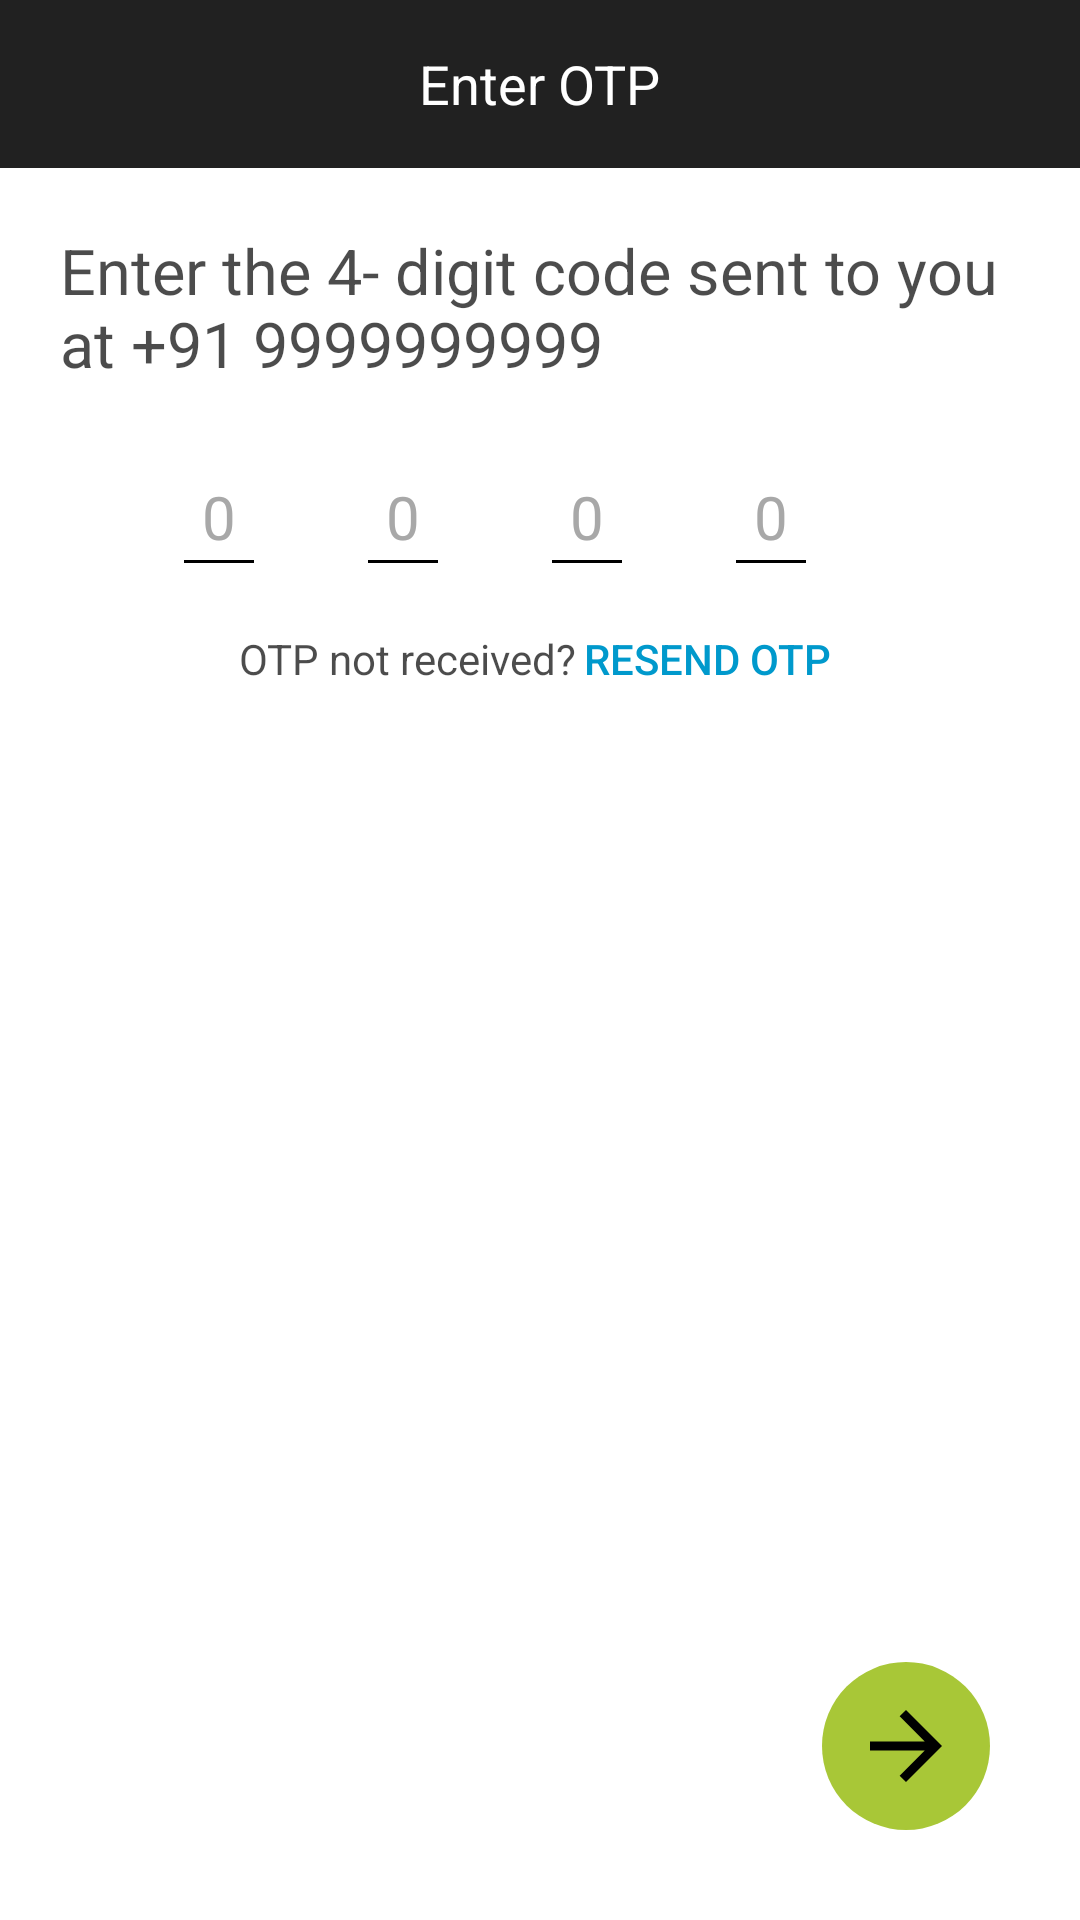

Layout XML and referenced resources for this Android screen:
<!-- AndroidManifest.xml: application theme AppTheme -->
<!-- res/layout/activity_otp.xml -->
<?xml version="1.0" encoding="utf-8"?>
<RelativeLayout xmlns:android="http://schemas.android.com/apk/res/android"
    xmlns:app="http://schemas.android.com/apk/res-auto"
    xmlns:tools="http://schemas.android.com/tools"
    android:layout_width="match_parent"
    android:layout_height="match_parent"
    android:background="@android:color/white">

    <android.support.design.widget.AppBarLayout
        android:id="@+id/activity_entermobile_appbarlayout"
        android:layout_width="match_parent"
        android:layout_height="wrap_content"
        android:theme="@style/AppTheme.AppBarOverlay">

        <RelativeLayout
            android:layout_width="match_parent"
            android:layout_height="wrap_content"
            android:theme="@style/AppTheme.AppBarOverlay">

            <android.support.v7.widget.Toolbar
                android:id="@+id/activity_enterotp_toolbar"
                android:layout_width="match_parent"
                android:layout_height="?attr/actionBarSize"
                android:background="@color/colorPrimary"
                app:popupTheme="@style/AppTheme.PopupOverlay" />

            <TextView
                android:layout_width="wrap_content"
                android:layout_height="wrap_content"
                android:layout_centerInParent="true"
                android:text="@string/EnterOTP"
                android:textColor="@color/colorWhite"
                android:textSize="18sp" />

        </RelativeLayout>
    </android.support.design.widget.AppBarLayout>

    <TextView
        android:id="@+id/activity_entermobile_textview"
        android:layout_width="match_parent"
        android:layout_height="wrap_content"
        android:layout_below="@+id/activity_entermobile_appbarlayout"
        android:layout_margin="20dp"
        android:text="@string/PleaseEnterOTP"
        android:textColor="@color/colorBlackEighty"
        android:textSize="21sp" />

    <LinearLayout
        android:id="@+id/activity_entermobile_editText"
        android:layout_width="match_parent"
        android:layout_height="wrap_content"
        android:layout_below="@+id/activity_entermobile_textview"
        android:gravity="center"
        android:orientation="horizontal"
        android:weightSum="4">

        <EditText
            android:id="@+id/activity_otp_et1"
            android:layout_width="wrap_content"
            android:layout_height="wrap_content"
            android:layout_marginRight="30dp"
            android:hint="@string/zero"
            android:inputType="number"
            android:maxLength="1"
            android:padding="10dp"
            android:textColorHint="@color/hintcolor"
            android:textSize="20sp" />

        <EditText
            android:id="@+id/activity_otp_et2"
            android:layout_width="wrap_content"
            android:layout_height="wrap_content"
            android:layout_marginRight="30dp"
            android:hint="@string/zero"
            android:inputType="number"
            android:maxLength="1"
            android:padding="10dp"
            android:textColorHint="@color/hintcolor"
            android:textSize="20sp" />

        <EditText
            android:id="@+id/activity_otp_et3"
            android:layout_width="wrap_content"
            android:layout_height="wrap_content"
            android:layout_marginRight="30dp"
            android:hint="@string/zero"
            android:inputType="number"
            android:maxLength="1"
            android:padding="10dp"
            android:textColorHint="@color/hintcolor"
            android:textSize="20sp" />

        <EditText
            android:id="@+id/activity_otp_et4"
            android:layout_width="wrap_content"
            android:layout_height="wrap_content"
            android:layout_marginRight="30dp"
            android:hint="@string/zero"
            android:inputType="number"
            android:maxLength="1"
            android:padding="10dp"
            android:textColorHint="@color/hintcolor"
            android:textSize="20sp" />

    </LinearLayout>

    <LinearLayout
        android:layout_width="match_parent"
        android:layout_height="wrap_content"
        android:layout_below="@+id/activity_entermobile_editText"
        android:layout_marginTop="@dimen/dimen_5dp"
        android:gravity="center"
        android:orientation="horizontal">

        <TextView
            android:layout_width="wrap_content"
            android:layout_height="match_parent"
            android:gravity="center"
            android:padding="@dimen/dimen_5dp"
            android:text="OTP not received?"
            android:textColor="@color/colorBlackEighty" />

        <Button
            android:id="@+id/activity_enterotp_btn_resendOTP"
            android:layout_width="wrap_content"
            android:layout_height="match_parent"
            android:background="@color/transparent"
            android:text="Resend OTP"
            android:textColor="@android:color/holo_blue_dark" />
    </LinearLayout>

    <ImageView
        android:id="@+id/activity_enterotp_iv_forward"
        android:layout_width="wrap_content"
        android:layout_height="wrap_content"
        android:layout_alignParentBottom="true"
        android:layout_alignParentRight="true"
        android:layout_margin="30dp"
        android:clipToPadding="false"
        android:elevation="20dp"
        android:src="@drawable/circular_arrow_forward" />
</RelativeLayout>
<!-- resources referenced by this layout -->
<resources>
  <color name="colorBlackEighty">#B3000000</color>
  <color name="colorPrimary">#212121</color>
  <color name="colorWhite">#ffffff</color>
  <color name="hintcolor">#a8a8a8</color>
  <!-- drawable circular_arrow_forward (drawable) -->
  <?xml version="1.0" encoding="utf-8"?>
  <layer-list xmlns:android="http://schemas.android.com/apk/res/android">
      <item>
          <shape android:shape="oval">
              <solid android:color="#a8c737"/>
          </shape>
      </item>
      <item
          android:drawable="@drawable/ic_arrow_forward_black_36dp"
          android:bottom="10dp"
          android:left="10dp"
          android:right="10dp"
          android:top="10dp"/>
  </layer-list>
  <string name="EnterOTP">Enter OTP</string>
  <string name="PleaseEnterOTP">Enter the 4- digit code sent to you at +91 9999999999</string>
  <string name="zero">0</string>
  <style name="AppTheme.AppBarOverlay" parent="ThemeOverlay.AppCompat.Dark.ActionBar" />
  <style name="AppTheme.PopupOverlay" parent="ThemeOverlay.AppCompat.Light">
          <item name="colorControlNormal">@color/colorBlack</item>
      </style>
  <style name="AppTheme" parent="Theme.AppCompat.Light.NoActionBar">
          
          <item name="colorPrimary">@color/colorPrimary</item>
          <item name="colorPrimaryDark">@color/colorPrimaryDark</item>
          <item name="colorAccent">@color/colorAccent</item>
          <item name="colorControlNormal">@color/colorBlack</item>
          <item name="android:textColor">@color/colorBlack</item>
      </style>
  <!-- drawable ic_arrow_forward_black_36dp (drawable) -->
  <?xml version="1.0" encoding="UTF-8" standalone="no"?>
  <vector xmlns:android="http://schemas.android.com/apk/res/android" android:height="36dp" android:viewportHeight="24.0" android:viewportWidth="24.0" android:width="36dp">
      <path android:fillColor="#000000" android:pathData="M12,4l-1.41,1.41L16.17,11H4v2h12.17l-5.58,5.59L12,20l8,-8z"/>
  </vector>
  <color name="colorBlack">#000000</color>
  <color name="colorPrimaryDark">#000000</color>
  <color name="colorAccent">#a8c737</color>
</resources>
